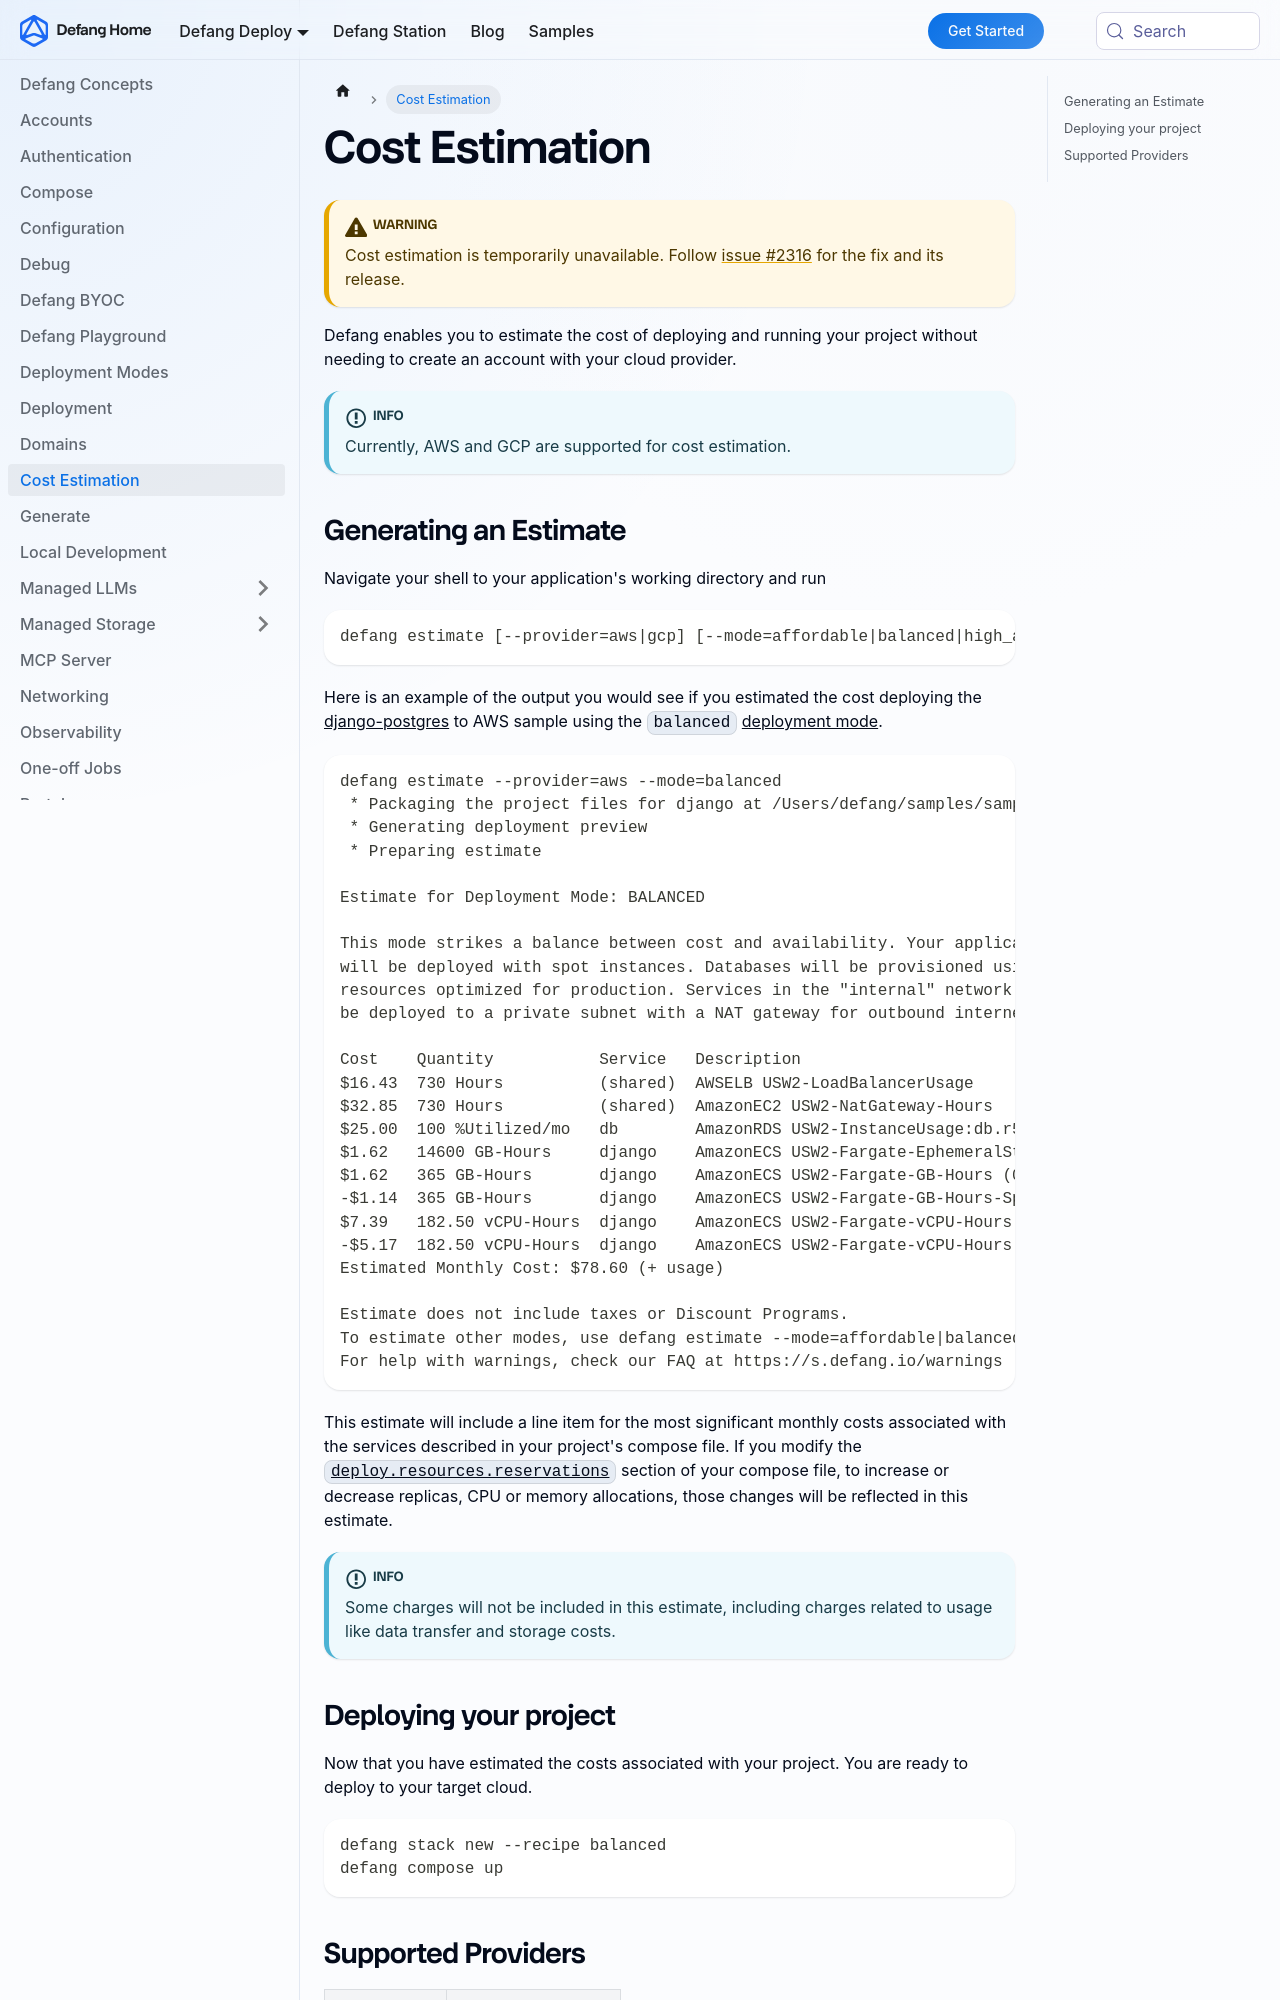

repository: DefangLabs/defang-docs · page: docs/concepts/estimation.html · generator: docusaurus

---
title: Cost Estimation
description: Defang enables you to estimate the cost of deploying and running your project before you even create a cloud account.
---

# Cost Estimation

:::warning
Cost estimation is temporarily unavailable. Follow [issue #2316](https://github.com/DefangLabs/defang/issues/2316) for the fix and its release.
:::

Defang enables you to estimate the cost of deploying and running your project without needing to create an account with your cloud provider.

:::info
Currently, AWS and GCP are supported for cost estimation.
:::
